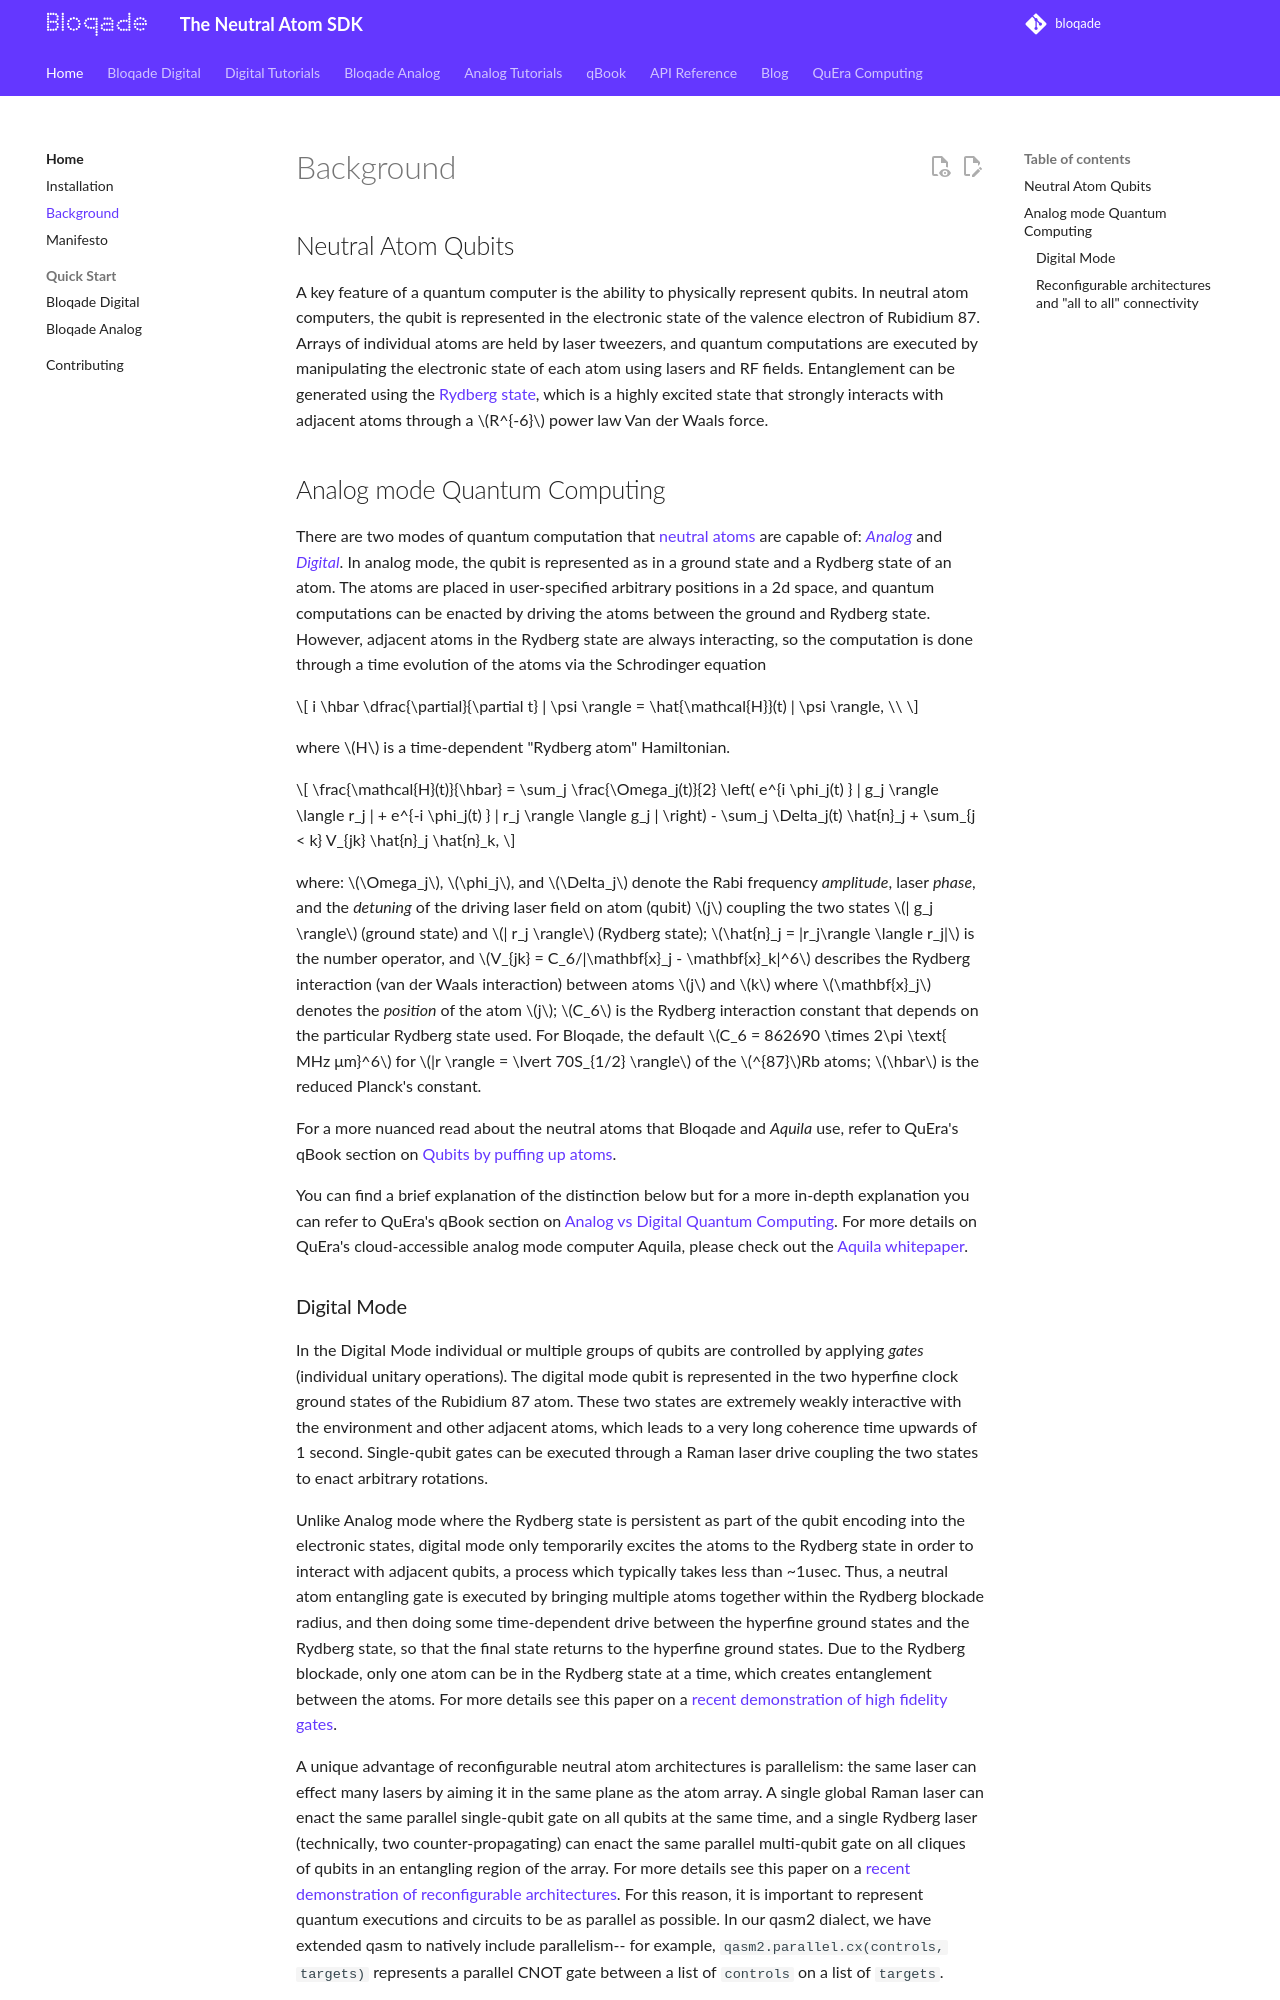

repository: QuEraComputing/bloqade · page: dev/background/index.html · generator: mkdocs

# Background

## Neutral Atom Qubits

A key feature of a quantum computer is the ability to physically represent qubits. In neutral atom computers, the qubit is represented in the electronic state of the valence electron of Rubidium 87. Arrays of individual atoms are held by laser tweezers, and quantum computations are executed by manipulating the electronic state of each atom using lasers and RF fields. Entanglement can be generated using the [Rydberg state](https://en.wikipedia.org/wiki/Rydberg_atom), which is a highly excited state that strongly interacts with adjacent atoms through a $R^{-6}$ power law Van der Waals force.



## Analog mode Quantum Computing

There are two modes of quantum computation that [neutral atoms](#neutral-atom-qubits) are capable of: [*Analog*](#analog-mode) and [*Digital*](#digital-mode). In analog mode, the qubit is represented as in a ground state and a Rydberg state of an atom. The atoms are placed in user-specified arbitrary positions in a 2d space, and quantum computations can be enacted by driving the atoms between the ground and Rydberg state. However, adjacent atoms in the Rydberg state are always interacting, so the computation is done through a time evolution of the atoms via the Schrodinger equation

$$
i \hbar \dfrac{\partial}{\partial t} | \psi \rangle = \hat{\mathcal{H}}(t) | \psi \rangle,  \\
$$

where $H$ is a time-dependent "Rydberg atom" Hamiltonian.

$$
\frac{\mathcal{H}(t)}{\hbar} = \sum_j \frac{\Omega_j(t)}{2} \left( e^{i \phi_j(t) } | g_j \rangle  \langle r_j | + e^{-i \phi_j(t) } | r_j \rangle  \langle g_j | \right) - \sum_j \Delta_j(t) \hat{n}_j + \sum_{j < k} V_{jk} \hat{n}_j \hat{n}_k,
$$

where: $\Omega_j$, $\phi_j$, and $\Delta_j$ denote the Rabi frequency *amplitude*, laser *phase*, and the *detuning* of the driving laser field on atom (qubit) $j$ coupling the two states  $| g_j \rangle$ (ground state) and $| r_j \rangle$ (Rydberg state); $\hat{n}_j = |r_j\rangle \langle r_j|$ is the number operator, and $V_{jk} = C_6/|\mathbf{x}_j - \mathbf{x}_k|^6$ describes the Rydberg interaction (van der Waals interaction) between atoms $j$ and $k$ where $\mathbf{x}_j$ denotes the *position* of the atom $j$; $C_6$ is the Rydberg interaction constant that depends on the particular Rydberg state used. For Bloqade, the default $C_6 = 862690 \times 2\pi \text{ MHz μm}^6$ for $|r \rangle = \lvert 70S_{1/2} \rangle$ of the $^{87}$Rb atoms; $\hbar$ is the reduced Planck's constant.


For a more nuanced read about the neutral atoms that Bloqade and *Aquila* use, refer to QuEra's qBook section on [Qubits by puffing up atoms](https://qbook.quera.com/learn/?course=6630211af30e7d0013c66147&file=6630211af30e7d0013c66149).

You can find a brief explanation of the distinction below but for a more in-depth explanation you can refer to QuEra's qBook section on [Analog vs Digital Quantum Computing](https://qbook.quera.com/learn/?course=6630211af30e7d0013c66147&file=6630211af30e7d0013c6614a). For more details on QuEra's cloud-accessible analog mode computer Aquila, please check out the [Aquila whitepaper](https://arxiv.org/abs/2306.11727).
